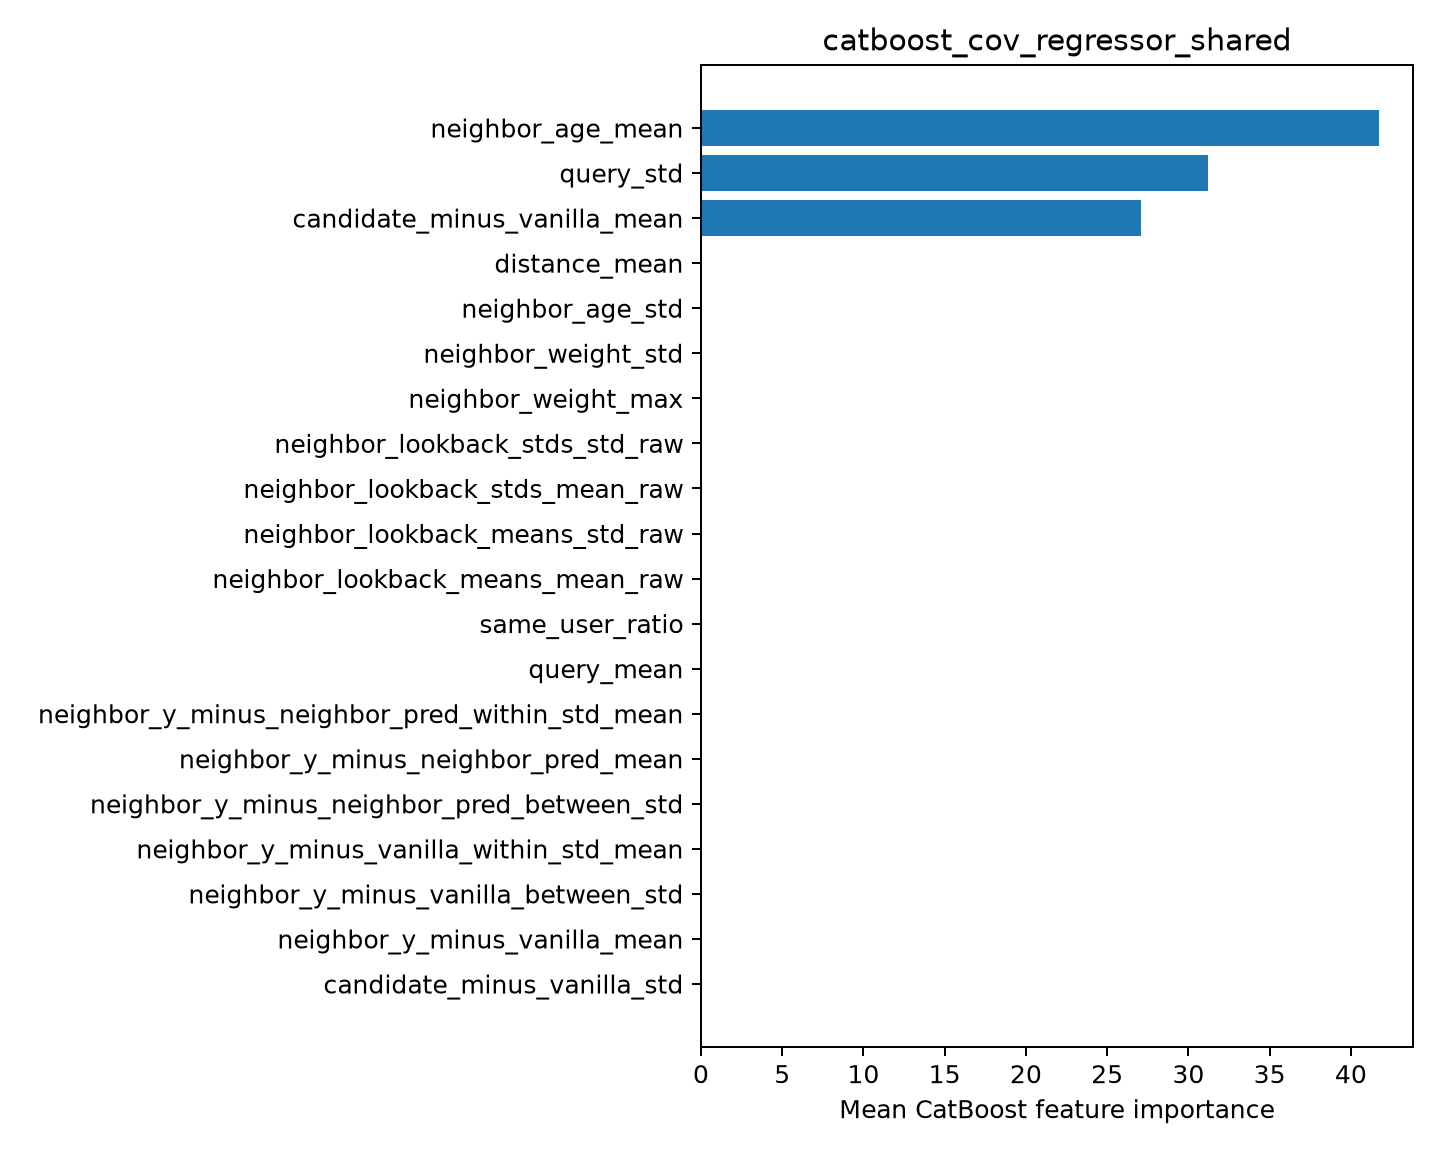

The file beside this chart, header and first rows:
feature, importance
neighbor_age_mean, 41.73
query_std, 31.18
candidate_minus_vanilla_mean, 27.08
distance_mean, 0.0
neighbor_age_std, 0.0
neighbor_weight_std, 0.0
neighbor_weight_max, 0.0
neighbor_lookback_stds_std_raw, 0.0
neighbor_lookback_stds_mean_raw, 0.0
neighbor_lookback_means_std_raw, 0.0
neighbor_lookback_means_mean_raw, 0.0
same_user_ratio, 0.0
query_mean, 0.0
neighbor_y_minus_neighbor_pred_within_st…, 0.0
neighbor_y_minus_neighbor_pred_mean, 0.0
neighbor_y_minus_neighbor_pred_between_s…, 0.0
neighbor_y_minus_vanilla_within_std_mean, 0.0
neighbor_y_minus_vanilla_between_std, 0.0
neighbor_y_minus_vanilla_mean, 0.0
candidate_minus_vanilla_std, 0.0
